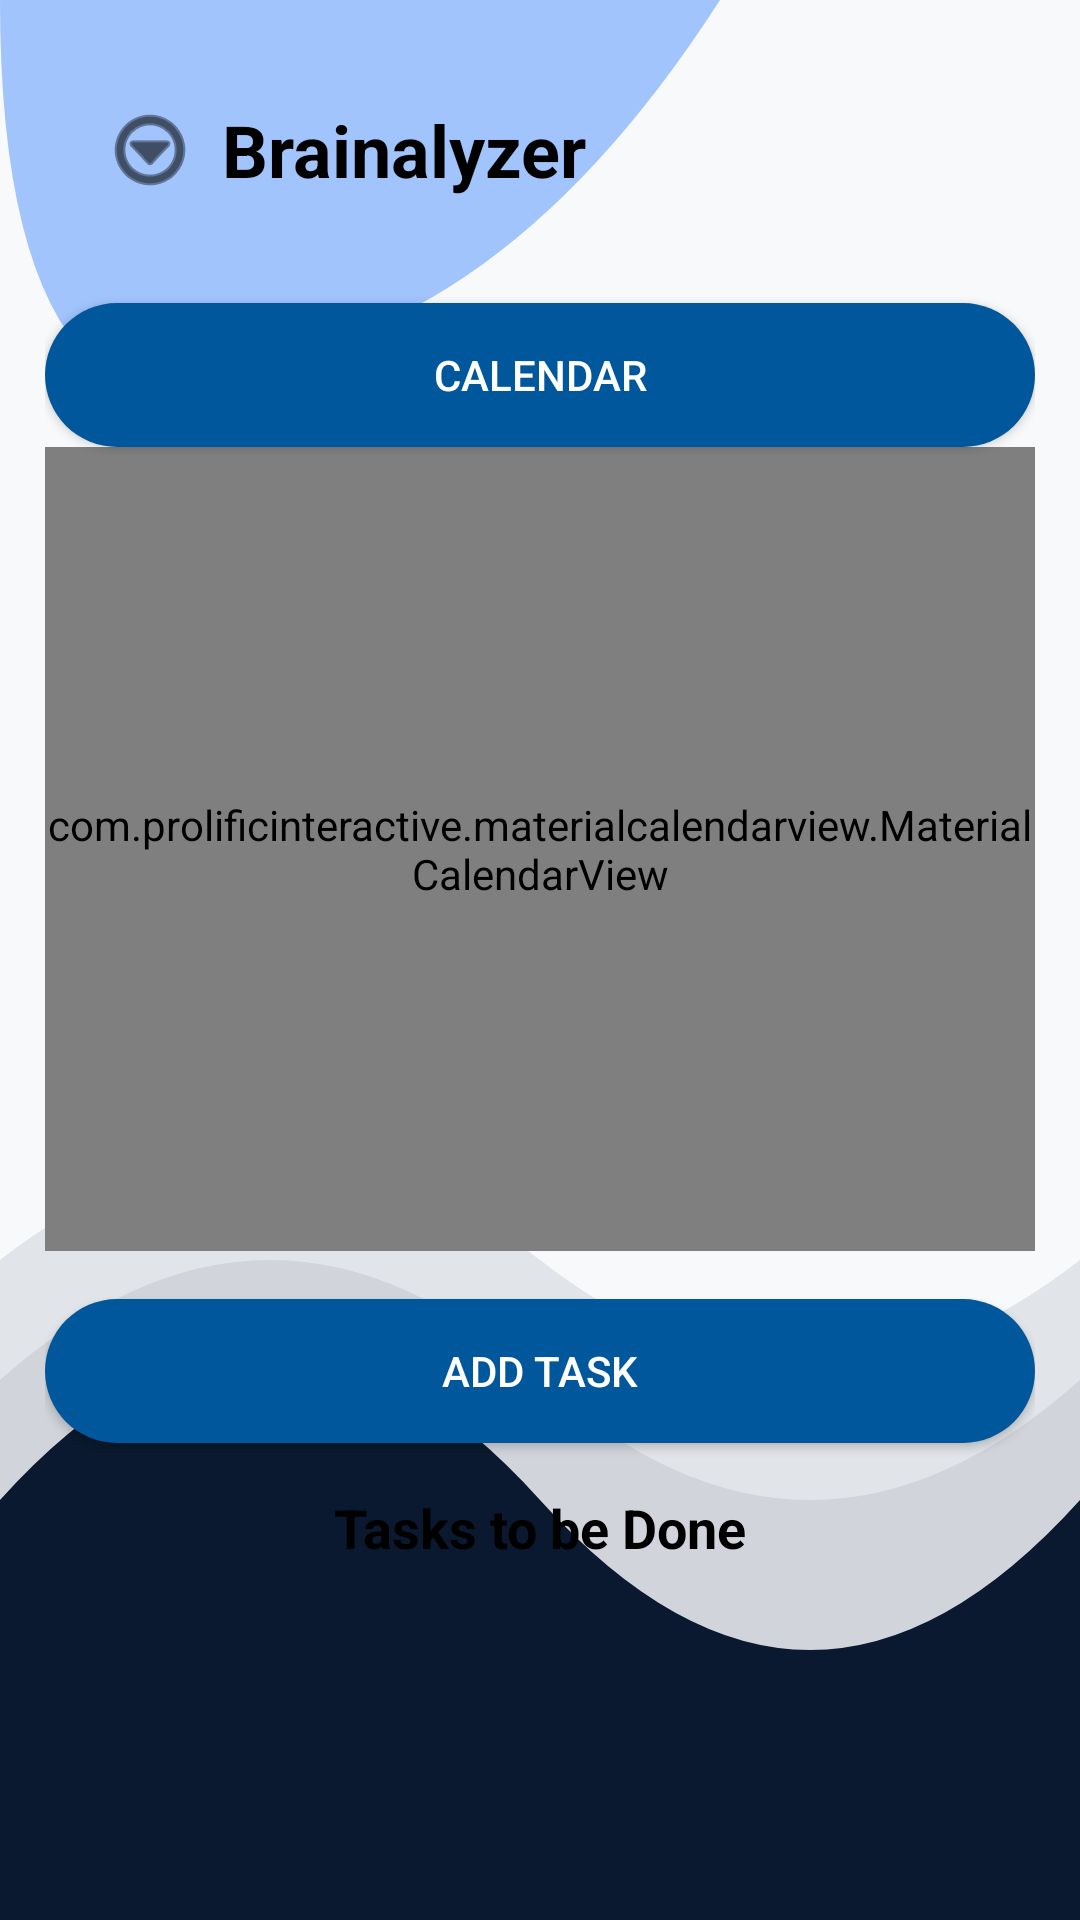

Android layout source for this screen:
<!-- AndroidManifest.xml: application theme Theme.AppCompat.Light.NoActionBar -->
<!-- res/layout/activity_dashboard.xml -->
<?xml version="1.0" encoding="utf-8"?>
<androidx.drawerlayout.widget.DrawerLayout
    xmlns:android="http://schemas.android.com/apk/res/android"
    xmlns:app="http://schemas.android.com/apk/res-auto"
    android:id="@+id/drawerLayout"
    android:layout_width="match_parent"
    android:layout_height="match_parent">

    
    <LinearLayout
        android:layout_width="match_parent"
        android:layout_height="match_parent"
        android:orientation="vertical"
        android:padding="15dp"
        android:background="@drawable/background_dashboard">  

        
        <LinearLayout
            android:layout_width="match_parent"
            android:layout_height="wrap_content"
            android:padding="11dp"
            android:orientation="horizontal"
            android:gravity="center_vertical">

            
            <ImageButton
                android:id="@+id/menuButton"
                android:layout_width="48dp"
                android:layout_height="48dp"
                android:background="?attr/selectableItemBackgroundBorderless"
                android:contentDescription="Menu"
                android:padding="8dp"
                android:src="@android:drawable/ic_menu_more"
                app:tint="@android:color/black"/>

            
            <TextView
                android:id="@+id/textbrainalyzer"
                android:layout_width="0dp"
                android:layout_height="wrap_content"
                android:layout_weight="1"
                android:text="Brainalyzer"
                android:textSize="24sp"
                android:textStyle="bold"
                android:gravity="left"
                android:textColor="@android:color/black" />
        </LinearLayout>

        
        <Button
            android:id="@+id/btnToggleCalendar"
            android:layout_width="match_parent"
            android:layout_height="wrap_content"
            android:text="Calendar"
            android:layout_marginTop="16dp"
            android:textColor="@android:color/white"
            android:background="@drawable/rounded_blue_button" />

        
        <com.prolificinteractive.materialcalendarview.MaterialCalendarView
            android:id="@+id/calendarView"
            android:layout_width="match_parent"
            android:layout_height="268dp"/>

        
        <Button
            android:id="@+id/btnAddTask"
            android:layout_width="match_parent"
            android:layout_height="wrap_content"
            android:text="Add Task"
            android:layout_marginTop="16dp"
            android:textColor="@android:color/white"
            android:background="@drawable/rounded_blue_button" />

        
        <TextView
            android:id="@+id/tvTaskListTitle"
            android:layout_width="match_parent"
            android:layout_height="wrap_content"
            android:layout_marginTop="16dp"
            android:text="Tasks to be Done"
            android:textSize="18sp"
            android:textStyle="bold"
            android:gravity="center"
            android:textColor="@android:color/black"/>

        
        <ScrollView
            android:layout_width="match_parent"
            android:layout_height="0dp"
            android:layout_weight="1"
            android:fillViewport="true">

            <LinearLayout
                android:id="@+id/taskContainer"
                android:layout_width="match_parent"
                android:layout_height="wrap_content"
                android:orientation="vertical"
                android:padding="8dp">
            </LinearLayout>

        </ScrollView>

        
        <LinearLayout
            android:layout_width="match_parent"
            android:layout_height="wrap_content"
            android:orientation="horizontal"
            android:gravity="center"
            android:layout_marginTop="16dp"/>
    </LinearLayout>

    
    <com.google.android.material.navigation.NavigationView
        android:id="@+id/navigationView"
        android:layout_width="wrap_content"
        android:layout_height="match_parent"
        android:layout_gravity="start"
        app:menu="@menu/menu_sidebar"
        app:headerLayout="@null"/>
</androidx.drawerlayout.widget.DrawerLayout>
<!-- resources referenced by this layout -->
<resources>
  <!-- drawable background_dashboard (drawable) -->
  <vector xmlns:android="http://schemas.android.com/apk/res/android"
      android:width="360dp"
      android:height="640dp"
      android:viewportWidth="360"
      android:viewportHeight="640">
  
      
      <path
          android:fillColor="#F8F9FA"
          android:pathData="M0,0h360v640h-360z" />
  
      
      <path
          android:fillColor="#A1C4FD"
          android:pathData="M0,0
                          L240,0
                          Q150,140 30,120
                          Q0,90 0,0 Z" />
  
      
      <path
          android:fillColor="#E1E4E8"
          android:pathData="M0,420 Q90,350 180,420 Q270,490 360,420 L360,520 L0,520 Z" />
  
      
      <path
          android:fillColor="#D1D5DB"
          android:pathData="M0,460 Q90,380 180,460 Q270,540 360,460 L360,560 L0,560 Z" />
  
      
      <path
          android:fillColor="#0A192F"
          android:pathData="M0,500 Q90,400 180,500 Q270,600 360,500 L360,640 L0,640 Z" />
  
  </vector>
  <!-- drawable rounded_blue_button (drawable) -->
  <?xml version="1.0" encoding="utf-8"?>
  <shape xmlns:android="http://schemas.android.com/apk/res/android"
      android:shape="rectangle">
  
      
      <corners android:radius="30dp" />
  
      
      <solid android:color="@color/light_blue_900" />
  
      
      <padding
          android:left="16dp"
          android:right="16dp"
          android:top="10dp"
          android:bottom="10dp" />
  </shape>
  <color name="light_blue_900">#01579B</color>
</resources>
